Run: headless pygame with SDL's dummy video driver; simulated clock (each Clock.tick advances the game by its frame time, no real sleeping); random seed 0; keys injected as events and as key.get_pressed() state; no mouse input.
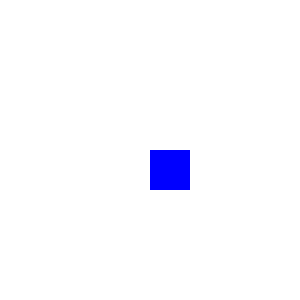
Frame 1 of 4 · flips 1–60 · no input
Frame 2 of 4 · flips 61–180 · tapped SPACE, RETURN · held RIGHT (→), D · screen unchanged from frame 1, image omitted
Frame 3 of 4 · flips 181–300 · held DOWN (↓), S · screen unchanged from frame 2, image omitted
Frame 4 of 4 · flips 301–420 · held LEFT (←), A, UP (↑), W · screen unchanged from frame 3, image omitted

The pygame program that drew these frames:

# To jest nasz pierwszy program w Pygame!
# Będziemy tworzyć grę Flappy Bird, ale zaczniemy od podstaw
# ============= Krok 1 =============
# Najpierw musimy zaimportować potrzebne biblioteki
# pygame - do tworzenia gry
import pygame
# ============= Krok 2 =============
# Musimy włączyć silnik Pygame
# To jak włączenie konsoli do gier!
pygame.init()
# ============= Krok 3 =============
# Ustawiamy rozmiar okna naszej gry
SZEROKOSC = 300
WYSOKOSC = 300
FPS = 60
# Zegar gry
zegar = pygame.time.Clock()
# ============= Krok 4 =============
# Tworzymy okno gry
ekran = pygame.display.set_mode((SZEROKOSC, WYSOKOSC))
# Ustawiamy tytuł okna
pygame.display.set_caption('Moja Super Gra!')
# ============= Krok 5 =============
# Wybieramy kolory, romziar i połozenie Flappiego
# Kolory w Pygame to trzy liczby: (R, G, B)
# Każda liczba może być od 0 do 255
BIALY = (255, 255, 255) 
NIEBIESKI = (0, 0, 255)
FLAPPY_Y = 150
FLAPPY_X = 150
FLAPPY_ROZMIAR = 40
# ============= Krok 6 =============
# Główna pętla gry
# To jak filmik, który pokazuje każdą klatkę po kolei
gra_dziala = True
while gra_dziala:
    # -------- Sprawdzamy wydarzenia (np. kliknięcia) --------
    for event in pygame.event.get():
        # Jeśli ktoś kliknie X na oknie
        if event.type == pygame.QUIT:
            # Kończymy grę
            gra_dziala = False
    
    # -------- Rysujemy na ekranie --------
    # Najpierw wypełniamy cały ekran białym kolorem
    ekran.fill(BIALY)
    
    # Rysujemy niebieski kwadrat na środku
    # Parametry to: (gdzie, kolor, (x, y, szerokość, wysokość))
    pygame.draw.rect(ekran, NIEBIESKI, (FLAPPY_X, FLAPPY_Y, FLAPPY_ROZMIAR, FLAPPY_ROZMIAR))
    
    # -------- Pokazujemy wszystko na ekranie --------
    # To jak pokazanie gotowego rysunku
    pygame.display.update()
    zegar.tick(FPS)
# ============= Krok 7 =============
# Sprzątamy po sobie (wyłączamy Pygame)
pygame.quit()
quit()
# ============= ZADANIA DO ZROBIENIA =============
# 1. Zmień rozmiar okna
# 2. Dodaj inne kolory - spóbuj dostać żółty
# 3. Przesuń Flappiego w inne miejsce
# 4. Ustaw Flappiego na środku ekranu (czy obie zmienne będa się zmieniać - X i Y?)
# 5. Spraw żeby kwadrat poruszał się w dół
# 6. Spraw żeby kwadrat przyspieszał w dół (poruszał się coraz szybciej i jak dotrze na dół  - przenieś go na górę)
# 7. Spraw żeby spacja powodowała "skok" flappiego
# 8. Kiedy Flappy dotrze na górę albo na dół zatrzymaj go (ma przestać sie poruszać i nie wystawać poza ekran)
